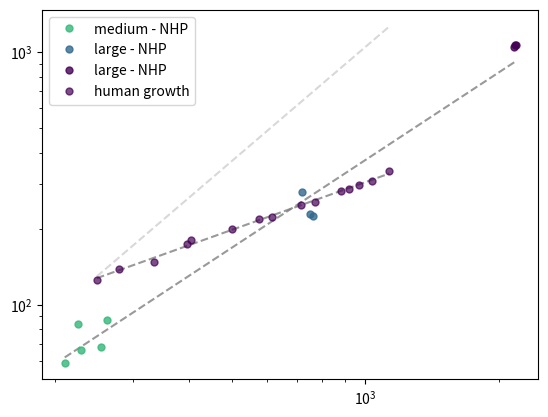

Write the Python code that produced this figure.
#!/usr/bin/env python3
# -*- coding: utf-8 -*-
"""
Created on Sun Sep 25 12:03:48 2022

[redacted]
"""

import scipy
import scipy.stats
import matplotlib.pyplot as plt
import numpy as np
import matplotlib

#Human surface area and volume from gestation week 29 to 43 and ages 7-13, 14-22, and 23-56

#                      29  30  31  32  33  34  35  36  37  38  39  40  41  42   43   7-13 14-22 23-56 (ages, GW, years)
sa =         np.array([248,279,333,396,405,501,577,616,717,769,881,917,968,1034,1132,2163,2182,2173])

#                      29  30  31  32  33  34  35  36  37  38  39  40  41  42   43 7-13 14-22 23-56 (ages, GW, years)
vol =        np.array([125,139,148,174,180,199,218,223,247,256,281,287,298,310,337,1047,1063,1068])

# Onto vs phylo: volume

sap = np.array([210, 225, 228, 253, 261, 718, 750, 761, 2173]) #surface area phylogenesis
#sap1 = np.array([14, 53, 98])
sap2 = np.array([210, 225, 228, 253, 261])
sap3 = np.array([718, 750, 761])
sap4 = np.array([2163, 2182, 2173])
# sap4 = np.array([2173])


volp = np.array([59, 84, 66, 68, 87, 280, 229, 224, 1053]) # volume phylogenesis
#volp1 = np.array([3, 11, 23])
volp2 = np.array([59, 84, 66, 68, 87])
volp3 = np.array([280, 229, 224])
volp4 = np.array([1047,1063,1068])
# volp4 = np.array([1053])

sao = np.array([248,279,333,396,405,501,577,616,717,769,881,917,968,1034,1132]) #surface area ontogenesis
volo = np.array([125,139,148,174,180,199,218,223,247,256,281,287,298,310,337]) # volume otogenesis

slope1, intercept1, r_value1, p_value1, std_err1 = scipy.stats.linregress(np.log(sap), np.log(volp))
slope2, intercept2, r_value2, p_value2, std_err2 = scipy.stats.linregress(np.log(sao), np.log(volo))

plt.plot(sap, np.exp(slope1 * np.log(sap) + intercept1), '--', color = 'gray', alpha=0.8)
plt.plot(sao, np.exp(slope2 * np.log(sao) + intercept2), '--', color = 'gray', alpha=0.8)

# plt.plot(sap, np.exp(1.5*np.log(sap) + 1.65*intercept1), '--', color = 'gray', alpha=0.3)
plt.plot(sao, np.exp(1.5*np.log(sao) + -2.46*intercept2), '--', color = 'gray', alpha=0.3)

#plt.plot(sap1, volp1, 'o', color='#fde725', markersize=5, label='small') 
plt.plot(sap2, volp2, 'o', color='#35b779', markersize=5, label='medium - NHP', alpha = 0.8) 
plt.plot(sap3, volp3, 'o', color='#31688e', markersize=5, label='large - NHP', alpha = 0.8) 
plt.plot(sap4, volp4, 'o', color='#440154', markersize=5, label='large - NHP', alpha = 0.8) 

plt.plot(sao, volo, 'o', color='#440154', markersize=5, label='human growth', alpha = 0.7) 

plt.legend()
plt.xscale('log') 
plt.yscale('log') 
plt.savefig('sa_vol.jpg', dpi=500, bbox_inches='tight')

